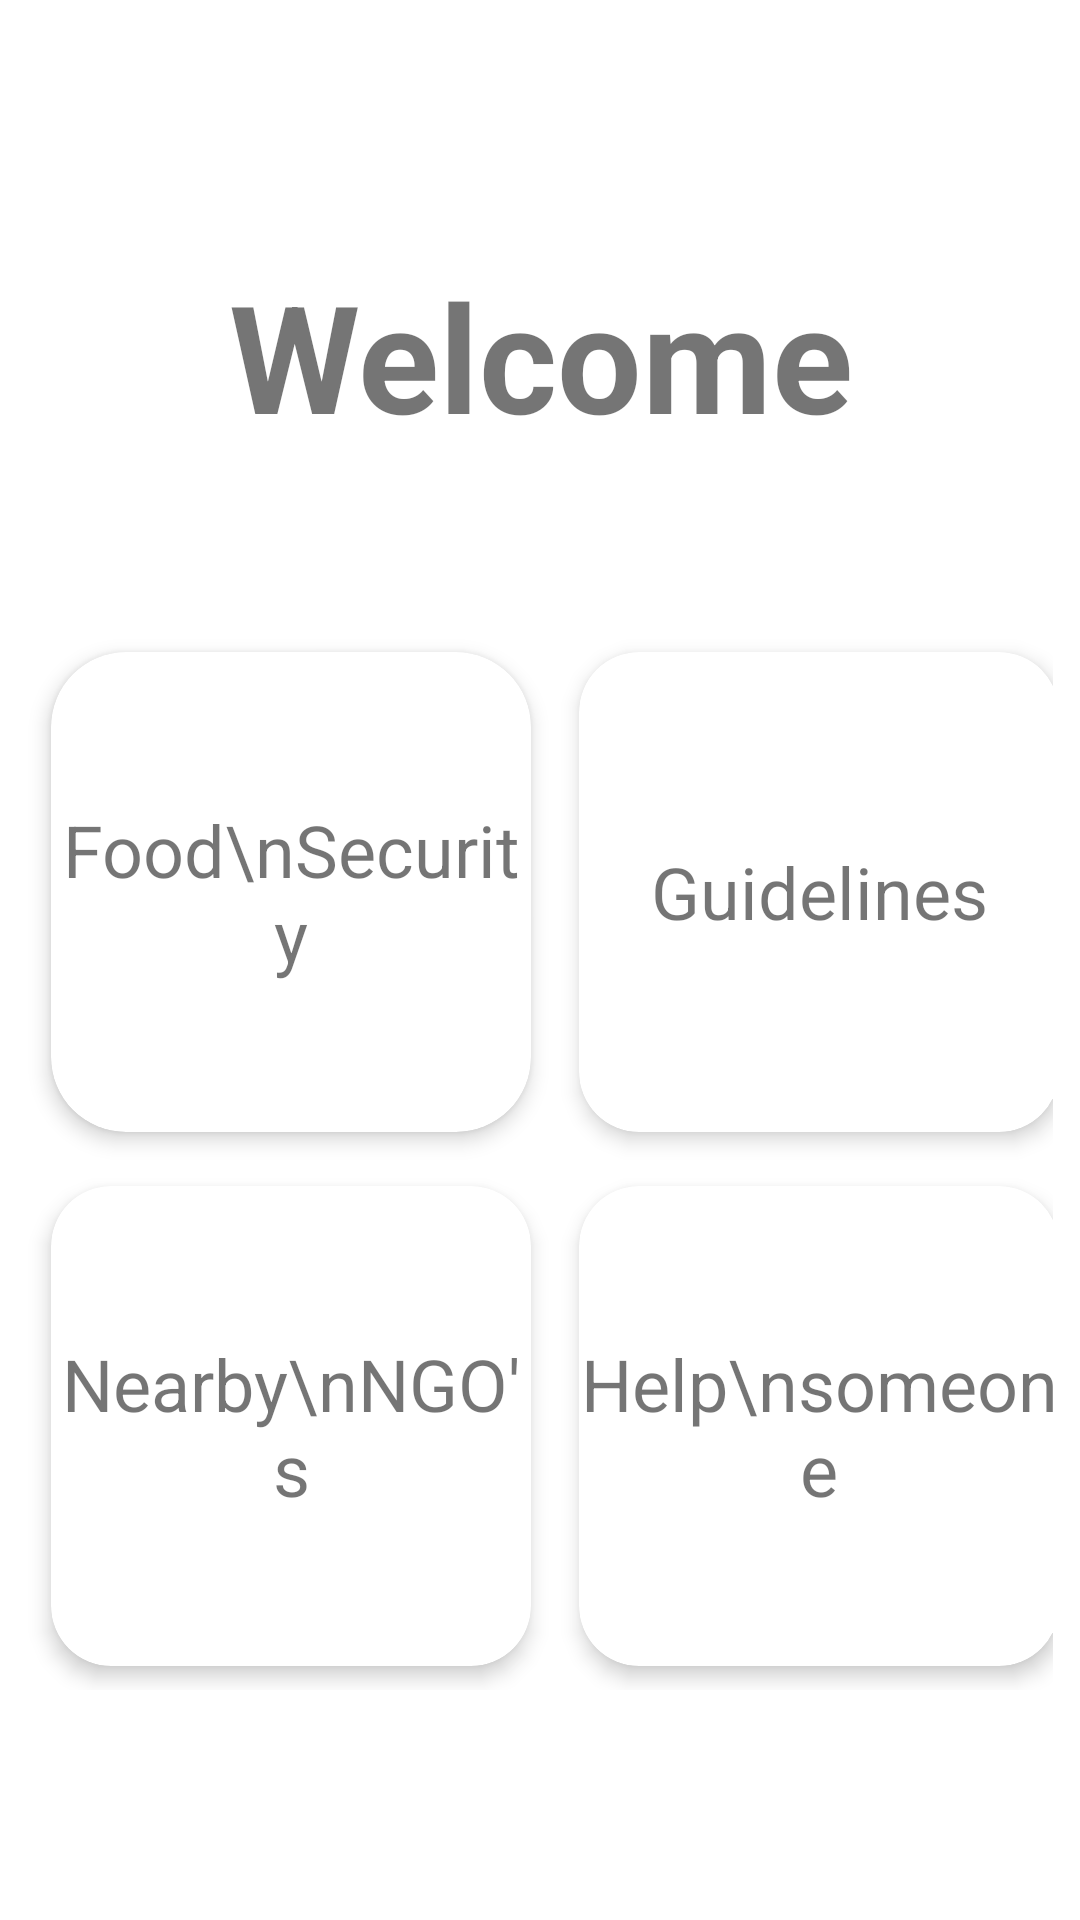

This screen was rendered from an Android layout file. Write that file and the resources it references.
<!-- AndroidManifest.xml: application theme Theme.Root_Food_Master -->
<!-- res/layout/fragment_dashboard.xml -->
<?xml version="1.0" encoding="utf-8"?>
<ScrollView xmlns:android="http://schemas.android.com/apk/res/android"
    xmlns:app="http://schemas.android.com/apk/res-auto"
    xmlns:tools="http://schemas.android.com/tools"
    android:layout_width="match_parent"
    android:layout_height="match_parent"
    android:orientation="vertical"
    android:fillViewport="true"
    android:scrollbars="none"
    tools:context=".Home_Screen_Nav">

    <LinearLayout
        android:layout_width="match_parent"
        android:layout_height="wrap_content"
        android:layout_gravity="center"
        android:padding="5sp"
        tools:context=".StartPageActivity">
        
        <LinearLayout
            android:layout_width="match_parent"
            android:layout_height="wrap_content"
            android:orientation="vertical"
            android:gravity="center"
            android:layout_marginTop="80dp">

            <TextView
                android:layout_width="match_parent"
                android:layout_height="wrap_content"
                android:textAlignment="center"
                android:textSize="50sp"
                android:text="Welcome"
                android:textStyle="bold" />


            <TextView
                android:layout_width="match_parent"
                android:layout_height="wrap_content"
                android:padding="10dp"
                android:textAlignment="center"
                android:textSize="25sp" />

            <GridLayout
                android:layout_width="wrap_content"
                android:layout_height="wrap_content"
                android:columnCount="2"
                android:rowCount="3"
                android:layout_gravity="center"
                android:elevation="10dp"
                android:padding="4dp">

                <androidx.cardview.widget.CardView
                    android:id="@+id/card_view1"
                    android:layout_width="160sp"
                    android:layout_height="160sp"
                    android:layout_row="0"
                    android:layout_column="0"
                    android:layout_gravity="center"
                    android:layout_marginBottom="10dp"
                    app:cardElevation="4dp"
                    app:cardCornerRadius="25dp"
                    android:layout_margin="8dp">

                    <LinearLayout
                        android:layout_width="match_parent"
                        android:layout_height="match_parent"
                        android:orientation="vertical"
                        android:gravity="center">

                        <TextView
                            android:layout_width="match_parent"
                            android:layout_height="match_parent"
                            android:text="Food\nSecurity"
                            android:gravity="center"
                            android:textSize="24sp"/>
                    </LinearLayout>
                </androidx.cardview.widget.CardView>

                <androidx.cardview.widget.CardView
                    android:id="@+id/card_view2"
                    android:layout_width="160sp"
                    android:layout_height="160sp"
                    android:layout_row="0"
                    android:layout_column="1"
                    app:cardElevation="4dp"
                    app:cardCornerRadius="20dp"
                    android:layout_margin="8dp"
                    >

                    <LinearLayout
                        android:layout_width="match_parent"
                        android:layout_height="match_parent"
                        android:orientation="vertical">

                        <TextView
                            android:layout_width="160sp"
                            android:layout_height="160sp"
                            android:text="Guidelines"
                            android:gravity="center"
                            android:textSize="24sp"/>
                    </LinearLayout>
                </androidx.cardview.widget.CardView>


                <androidx.cardview.widget.CardView
                    android:id="@+id/card_view3"
                    android:layout_width="160sp"
                    android:layout_height="160sp"
                    android:layout_row="1"
                    android:layout_column="0"
                    app:cardElevation="4dp"
                    android:layout_margin="8dp"
                    app:cardCornerRadius="20dp">

                    <LinearLayout
                        android:id="@+id/java_prog"
                        android:layout_width="wrap_content"
                        android:layout_height="wrap_content"
                        android:orientation="vertical">

                        <TextView
                            android:layout_width="160sp"
                            android:layout_height="160sp"
                            android:text="Nearby\nNGO's"
                            android:gravity="center"
                            android:textSize="24sp"/>
                    </LinearLayout>
                </androidx.cardview.widget.CardView>

                <androidx.cardview.widget.CardView
                    android:id="@+id/card_view4"
                    android:layout_width="160sp"
                    android:layout_height="160sp"
                    android:layout_row="1"
                    android:layout_column="1"
                    app:cardElevation="4dp"
                    app:cardCornerRadius="20dp"
                    android:layout_margin="8dp"
                    >

                    <LinearLayout
                        android:layout_width="match_parent"
                        android:layout_height="match_parent"
                        android:orientation="vertical">

                        <TextView
                            android:layout_width="160sp"
                            android:layout_height="160sp"
                            android:text="Help\nsomeone"
                            android:gravity="center"
                            android:textSize="24sp"/>
                    </LinearLayout>
                </androidx.cardview.widget.CardView>


            </GridLayout>
        </LinearLayout>
    </LinearLayout>
</ScrollView>
<!-- resources referenced by this layout -->
<resources>
  <style name="Theme.Root_Food_Master" parent="Theme.MaterialComponents.DayNight.DarkActionBar">
          
          <item name="colorPrimary">@color/dark_green</item>
          <item name="colorPrimaryVariant">@color/dark_green</item>
          <item name="colorOnPrimary">@color/white</item>
          
          <item name="colorSecondary">@color/teal_200</item>
          <item name="colorSecondaryVariant">@color/teal_700</item>
          <item name="colorOnSecondary">@color/black</item>
          
          <item name="android:statusBarColor">?attr/colorPrimaryVariant</item>
          
      </style>
  <color name="dark_green">#2d5d07</color>
  <color name="white">#FFFFFFFF</color>
  <color name="teal_200">#FF03DAC5</color>
  <color name="teal_700">#FF018786</color>
  <color name="black">#FF000000</color>
</resources>
